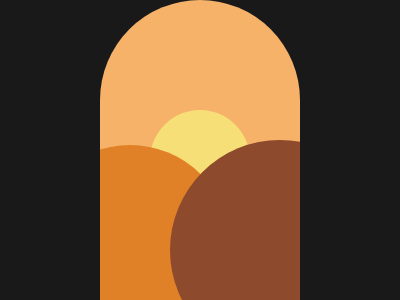

Write the HTML and CSS that draws this image.

<!-- file: index.html -->
<!DOCTYPE html>
<html lang="en">
  <head>
    <meta charset="UTF-8" />
    <meta name="viewport" content="width=device-width, initial-scale=1.0" />
    <title>Document</title>
    <link rel="stylesheet" href="style.css" />
  </head>
  <body>
    <div class="container">
      <div class="arch">
        <div class="sun"></div>
        <div class="hill-left"></div>
        <div class="hill-right"></div>
      </div>
    </div>
  </body>
</html>


/* file: style.css */
body {
    background: #191919;
    margin: 0;
    display: flex;
    justify-content: center;
    align-items: center;
    height: 100vh;
}

.container {
    display: flex;
    justify-content: center;
    align-items: center;
}

.arch {
    width: 200px;
    height: 300px;
    background: #f7b26a;
    border-radius: 100px 100px 0 0;
    position: relative;
    overflow: hidden;
}

.sun {
    width: 100px;
    height: 100px;
    background: #f6df76;
    border-radius: 50%;
    position: absolute;
    bottom: 90px;
    left: 50%;
    transform: translateX(-50%);
}

.hill-left, .hill-right {
    width: 150px;
    height: 150px;
    background: #d97d0d;
    border-radius: 900px;
    position: absolute;
    bottom: -40px;
}

.hill-left {
    width: 200px;
    height: 200px;
    left: -70px;
    bottom: -45px;
    background: #E08027;
}

.hill-right {
    width: 220px;
    height: 220px;
    right: -90px;
    bottom: -60px;
    background: #8d4a2c;
}
